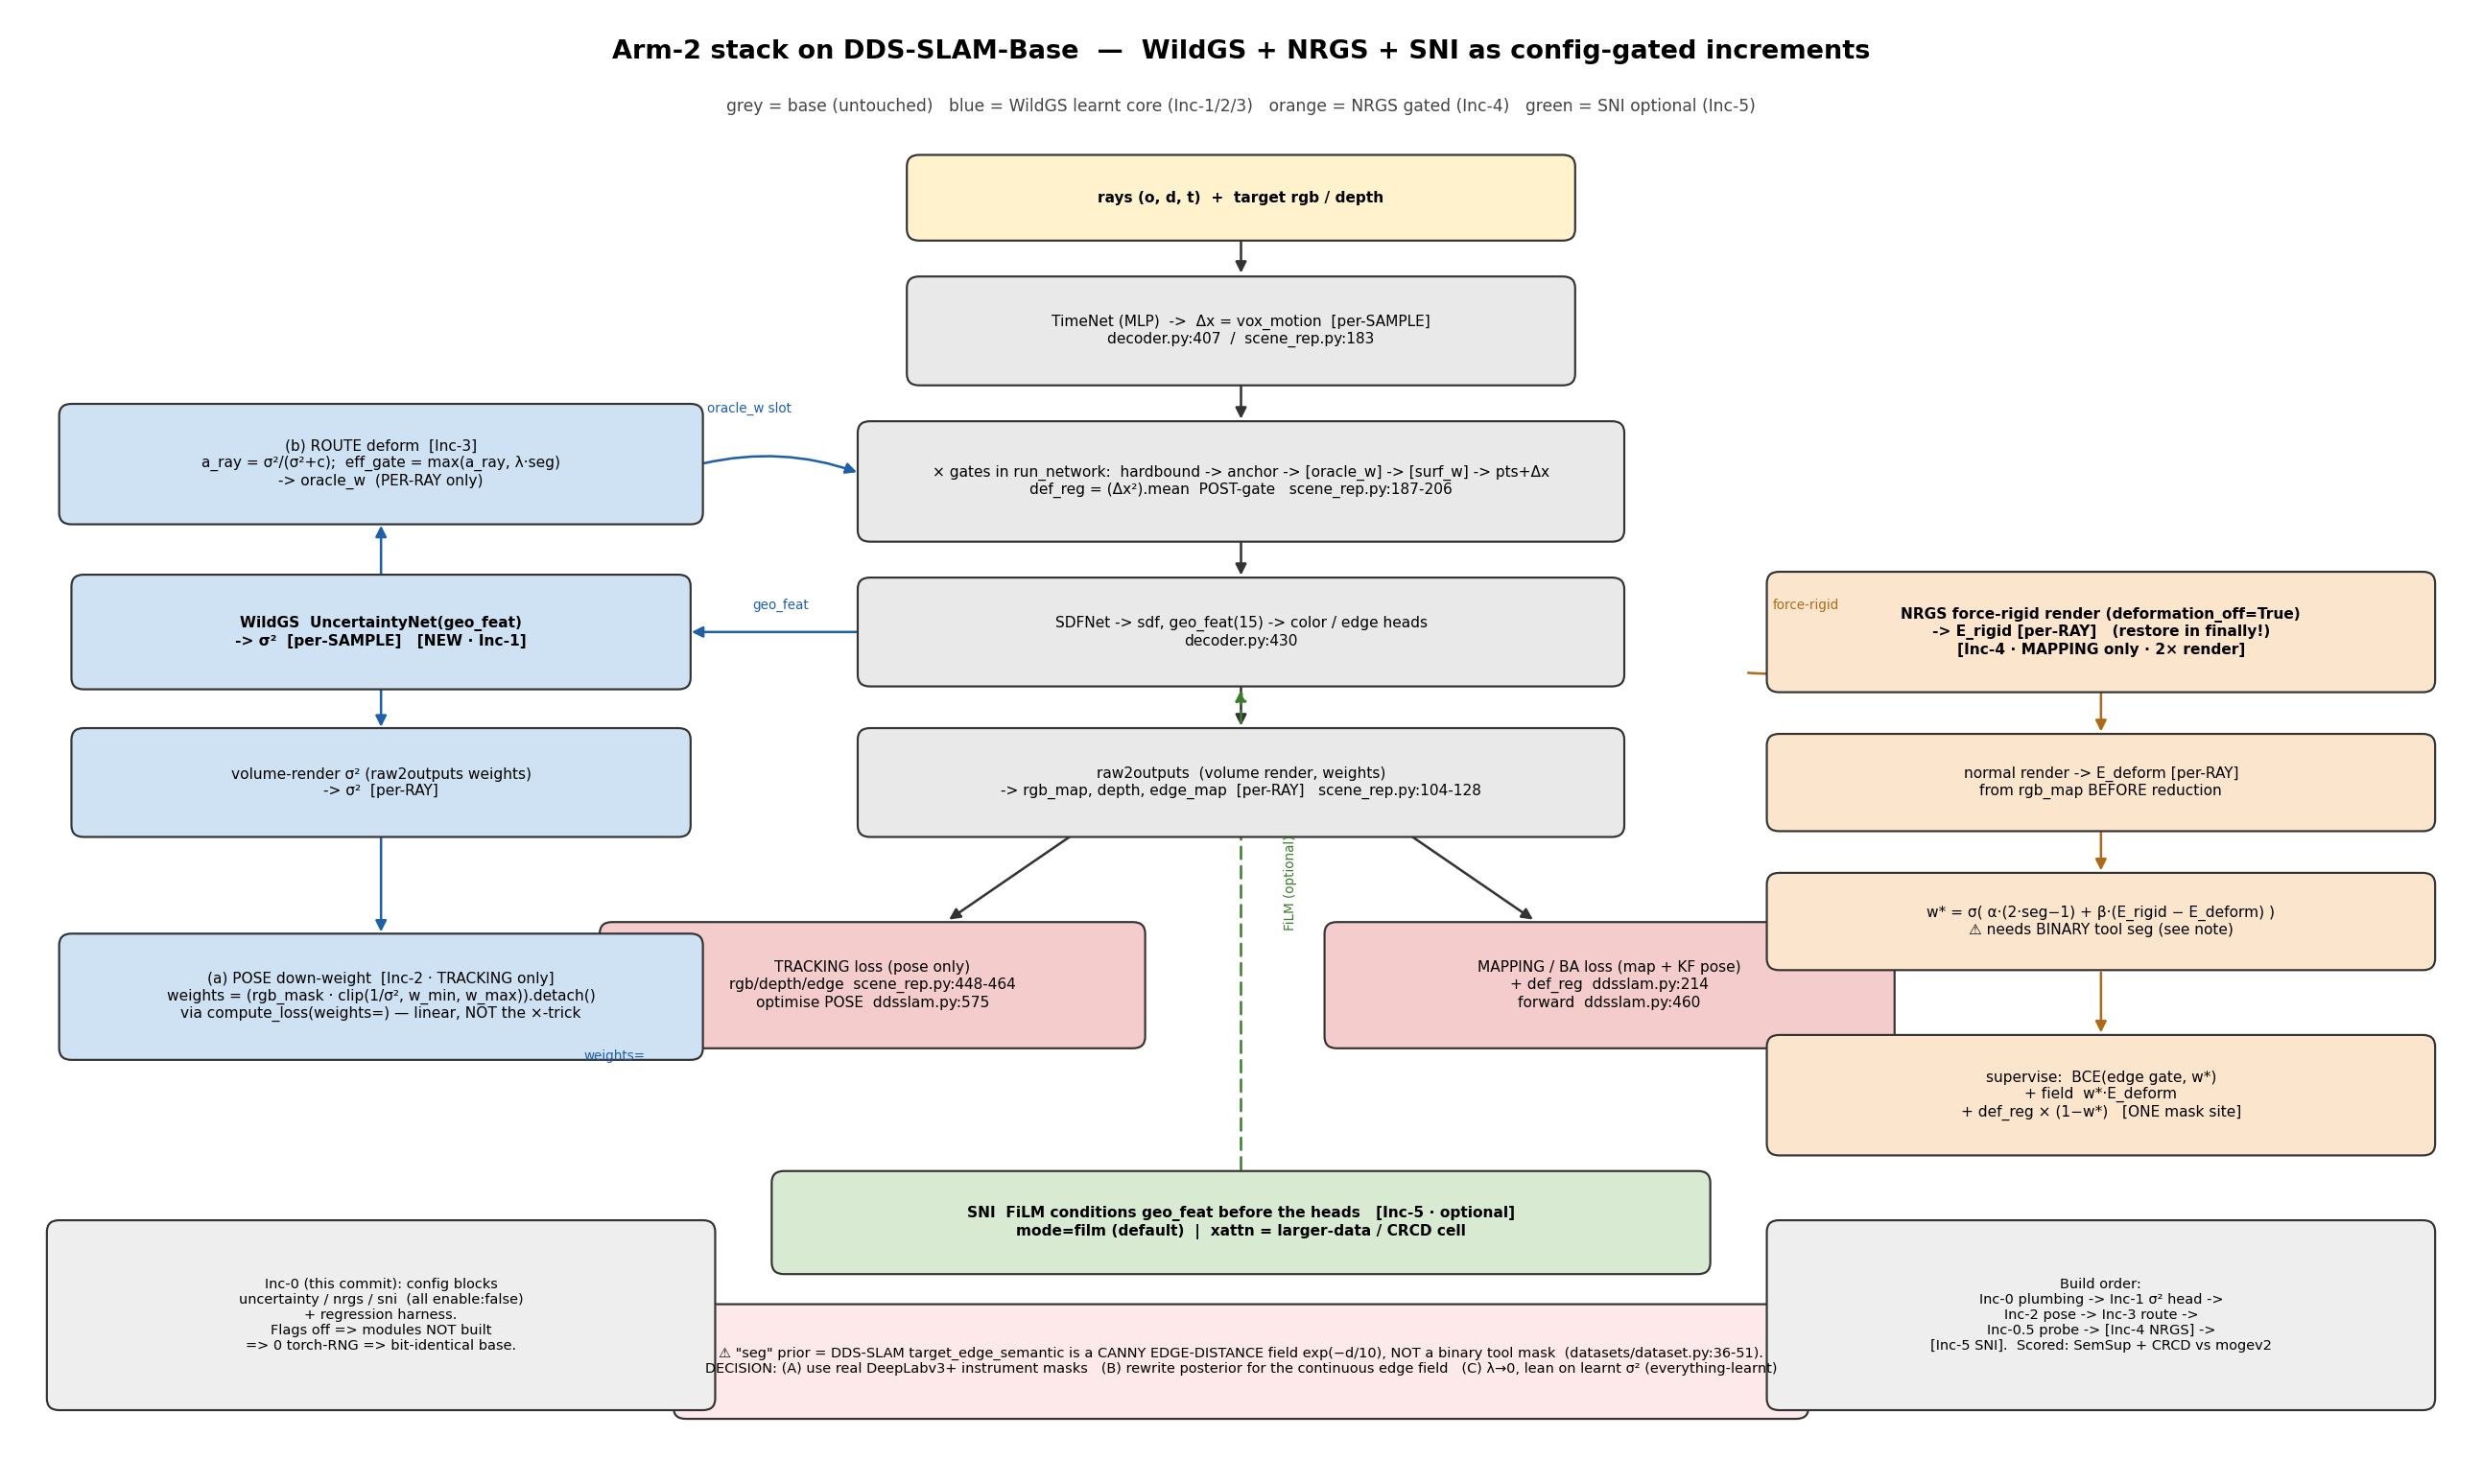

Recreate this plot in Python.
"""
Render the Arm-2 stack architecture diagram (code-grounded + adversarially verified).

This is the CORRECTED dataflow: the 6 errors the verification pass found in the first
draft are fixed here (per-ray vs per-sample shapes, scalar-loss residual, def_reg mask
site, seg-signal caveat, tracking-only weighting, weighted-sum losses).

Run:  python Addons/docs/arm2_architecture.py   ->  Addons/docs/arm2_architecture.png
"""
import matplotlib
matplotlib.use('Agg')
import matplotlib.pyplot as plt
from matplotlib.patches import FancyBboxPatch, FancyArrowPatch

C_BASE  = '#e9e9e9'   # base DDS-SLAM path (untouched)
C_IN    = '#fff2cc'   # inputs
C_WILD  = '#cfe2f3'   # WildGS  (Inc-1/2/3) learnt core
C_NRGS  = '#fce5cd'   # NRGS    (Inc-4) gated refinement
C_SNI   = '#d9ead3'   # SNI     (Inc-5) optional
C_LOSS  = '#f4cccc'   # losses / optimisers


def box(ax, cx, cy, w, h, text, fc, fs=8.5, weight='normal', ec='#333333'):
    ax.add_patch(FancyBboxPatch((cx - w / 2, cy - h / 2), w, h,
                 boxstyle='round,pad=0.02,rounding_size=0.10', fc=fc, ec=ec, lw=1.2, zorder=2))
    ax.text(cx, cy, text, ha='center', va='center', fontsize=fs, zorder=3, weight=weight)


def arrow(ax, p0, p1, color='#333333', lw=1.4, rad=0.0, ls='-', style='-|>'):
    ax.add_patch(FancyArrowPatch(p0, p1, arrowstyle=style, mutation_scale=13,
                 color=color, lw=lw, connectionstyle=f'arc3,rad={rad}', zorder=1, linestyle=ls))


fig, ax = plt.subplots(figsize=(20, 12))
ax.set_xlim(0, 20); ax.set_ylim(0, 12.6); ax.axis('off')

ax.text(10, 12.2, 'Arm-2 stack on DDS-SLAM-Base  —  WildGS + NRGS + SNI as config-gated increments',
        ha='center', fontsize=15, weight='bold')
ax.text(10, 11.75, 'grey = base (untouched)   blue = WildGS learnt core (Inc-1/2/3)   '
        'orange = NRGS gated (Inc-4)   green = SNI optional (Inc-5)', ha='center', fontsize=9.5, color='#444')

# ---------------- BASE LOOP (centre) ----------------
box(ax, 10, 11.0, 5.4, 0.7, 'rays (o, d, t)  +  target rgb / depth', C_IN, weight='bold')
box(ax, 10, 9.85, 5.4, 0.9, 'TimeNet (MLP)  ->  Δx = vox_motion  [per-SAMPLE]\ndecoder.py:407  /  scene_rep.py:183', C_BASE)
box(ax, 10, 8.55, 6.2, 1.0,
    '× gates in run_network:  hardbound -> anchor -> [oracle_w] -> [surf_w] -> pts+Δx\n'
    'def_reg = (Δx²).mean  POST-gate   scene_rep.py:187-206', C_BASE)
box(ax, 10, 7.25, 6.2, 0.9, 'SDFNet -> sdf, geo_feat(15) -> color / edge heads\ndecoder.py:430', C_BASE)
box(ax, 10, 5.95, 6.2, 0.9, 'raw2outputs  (volume render, weights)\n-> rgb_map, depth, edge_map  [per-RAY]   scene_rep.py:104-128', C_BASE)
box(ax, 7.0, 4.2, 4.4, 1.05,
    'TRACKING loss (pose only)\nrgb/depth/edge  scene_rep.py:448-464\noptimise POSE  ddsslam.py:575', C_LOSS)
box(ax, 13.0, 4.2, 4.6, 1.05,
    'MAPPING / BA loss (map + KF pose)\n+ def_reg  ddsslam.py:214\nforward  ddsslam.py:460', C_LOSS)
arrow(ax, (10, 10.65), (10, 10.32)); arrow(ax, (10, 9.4), (10, 9.06))
arrow(ax, (10, 8.05), (10, 7.71)); arrow(ax, (10, 6.8), (10, 6.41))
arrow(ax, (8.7, 5.55), (7.6, 4.75)); arrow(ax, (11.3, 5.55), (12.4, 4.75))

# ---------------- WildGS (left, blue) ----------------
box(ax, 3.0, 7.25, 5.0, 0.95, 'WildGS  UncertaintyNet(geo_feat)\n-> σ²  [per-SAMPLE]   [NEW · Inc-1]', C_WILD, weight='bold')
box(ax, 3.0, 5.95, 5.0, 0.9, 'volume-render σ² (raw2outputs weights)\n-> σ²  [per-RAY]', C_WILD)
box(ax, 3.0, 8.7, 5.2, 1.0,
    '(b) ROUTE deform  [Inc-3]\na_ray = σ²/(σ²+c);  eff_gate = max(a_ray, λ·seg)\n-> oracle_w  (PER-RAY only)', C_WILD)
box(ax, 3.0, 4.1, 5.2, 1.05,
    '(a) POSE down-weight  [Inc-2 · TRACKING only]\nweights = (rgb_mask · clip(1/σ², w_min, w_max)).detach()\nvia compute_loss(weights=) — linear, NOT the ×-trick', C_WILD)
# geo_feat -> uncertainty
arrow(ax, (7.0, 7.25), (5.5, 7.25), color='#1f5fa8')
ax.text(6.25, 7.45, 'geo_feat', fontsize=7.5, color='#1f5fa8', ha='center')
arrow(ax, (3.0, 6.78), (3.0, 6.4), color='#1f5fa8')
# route branch up to the gate
arrow(ax, (3.0, 7.72), (3.0, 8.2), color='#1f5fa8')
arrow(ax, (5.6, 8.7), (6.9, 8.62), color='#1f5fa8', rad=-0.15)
ax.text(6.0, 9.15, 'oracle_w slot', fontsize=7.5, color='#1f5fa8', ha='center')
# pose branch down to tracking loss
arrow(ax, (3.0, 5.5), (3.0, 4.63), color='#1f5fa8')
arrow(ax, (4.6, 3.9), (5.0, 4.0), color='#1f5fa8', rad=-0.2)
ax.text(4.9, 3.55, 'weights=', fontsize=7.5, color='#1f5fa8', ha='center')

# ---------------- NRGS (right, orange) ----------------
box(ax, 17.0, 7.25, 5.4, 1.0,
    'NRGS force-rigid render (deformation_off=True)\n-> E_rigid [per-RAY]   (restore in finally!)\n[Inc-4 · MAPPING only · 2× render]', C_NRGS, weight='bold')
box(ax, 17.0, 5.95, 5.4, 0.8, 'normal render -> E_deform [per-RAY]\nfrom rgb_map BEFORE reduction', C_NRGS)
box(ax, 17.0, 4.75, 5.4, 0.8, 'w* = σ( α·(2·seg−1) + β·(E_rigid − E_deform) )\n⚠ needs BINARY tool seg (see note)', C_NRGS)
box(ax, 17.0, 3.25, 5.4, 1.0,
    'supervise:  BCE(edge gate, w*)\n+ field  w*·E_deform\n+ def_reg × (1−w*)   [ONE mask site]', C_NRGS)
arrow(ax, (14.1, 6.9), (15.0, 7.0), color='#b06a17', rad=0.1)
ax.text(14.6, 7.45, 'force-rigid', fontsize=7.5, color='#b06a17', ha='center')
arrow(ax, (17.0, 6.75), (17.0, 6.36), color='#b06a17')
arrow(ax, (17.0, 5.55), (17.0, 5.16), color='#b06a17')
arrow(ax, (17.0, 4.34), (17.0, 3.76), color='#b06a17')
arrow(ax, (15.0, 3.0), (14.2, 3.9), color='#b06a17', rad=0.15)

# ---------------- SNI (bottom, green) ----------------
box(ax, 10, 2.15, 7.6, 0.85,
    'SNI  FiLM conditions geo_feat before the heads   [Inc-5 · optional]\n'
    'mode=film (default)  |  xattn = larger-data / CRCD cell', C_SNI, weight='bold')
arrow(ax, (10, 2.58), (10, 6.78), color='#3a7d2c', rad=0.0, ls=(0, (5, 3)))
ax.text(10.35, 4.7, 'FiLM (optional)', fontsize=7.5, color='#3a7d2c', ha='left', rotation=90)

# ---------------- seg input + caveat ----------------
box(ax, 10, 0.95, 9.2, 0.95,
    '⚠ "seg" prior = DDS-SLAM target_edge_semantic is a CANNY EDGE-DISTANCE field exp(−d/10), NOT a binary tool mask  (datasets/dataset.py:36-51).\n'
    'DECISION: (A) use real DeepLabv3+ instrument masks   (B) rewrite posterior for the continuous edge field   (C) λ→0, lean on learnt σ² (everything-learnt)',
    '#fde9e9', fs=8.0)

# ---------------- build/flags note ----------------
box(ax, 3.0, 1.35, 5.4, 1.6,
    'Inc-0 (this commit): config blocks\nuncertainty / nrgs / sni  (all enable:false)\n'
    '+ regression harness.\nFlags off => modules NOT built\n=> 0 torch-RNG => bit-identical base.',
    '#eeeeee', fs=8.0)
box(ax, 17.0, 1.35, 5.4, 1.6,
    'Build order:\nInc-0 plumbing -> Inc-1 σ² head ->\nInc-2 pose -> Inc-3 route ->\nInc-0.5 probe -> [Inc-4 NRGS] ->\n[Inc-5 SNI].  Scored: SemSup + CRCD vs mogev2',
    '#eeeeee', fs=8.0)

plt.tight_layout()
out = __file__.replace('arm2_architecture.py', 'arm2_architecture.png')
plt.savefig(out, dpi=130, bbox_inches='tight')
print('wrote', out)
